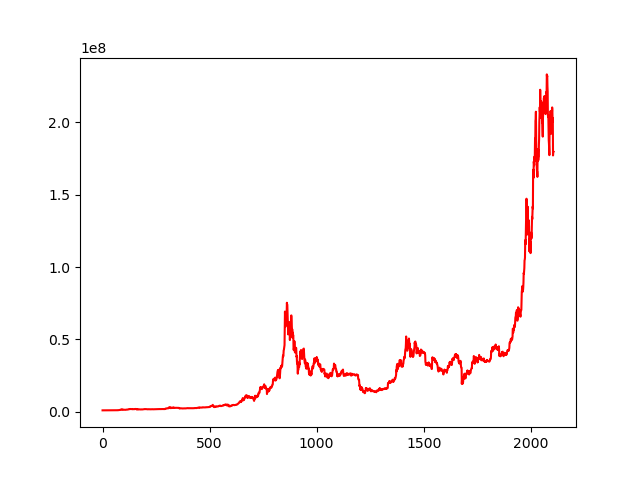

The file beside this chart, header and first rows:
, 0
0, 1000000
1, 1000242
2, 1000178
3, 1001223
4, 1001292
5, 1000497
6, 1001107
7, 999232
8, 997649
9, 997326
10, 968489
11, 979469
12, 986273
13, 984377
14, 983281
15, 981090
16, 962604
17, 977463
18, 978065
19, 976860
20, 983583
21, 982064
22, 980598
23, 982510
24, 981145
25, 982057
26, 979305
27, 984964
28, 996026
29, 1005148
30, 1005132
31, 1013142
32, 1000736
33, 999890
34, 1000363
35, 990403
36, 979378
37, 979680
38, 979965
39, 977144
40, 977896
41, 985153
42, 979727
43, 978931
44, 967182
45, 984311
46, 989222
47, 1003978
48, 1008596
49, 1005811
50, 1000554
51, 1021588
52, 1014355
53, 1010011
54, 1013720
55, 1007632
56, 1010997
57, 1009223
58, 1016266
59, 1031536
... 2,047 more rows
